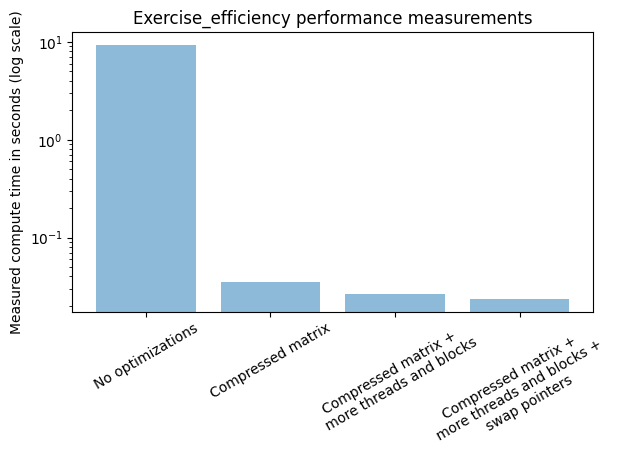

This figure's Python source:
import matplotlib.pyplot as plt; plt.rcdefaults()
import numpy as np
import matplotlib.pyplot as plt




def main():
    objects = ('No optimizations', 'Compressed matrix', 'Compressed matrix + \n more threads and blocks', 'Compressed matrix + \n more threads and blocks + \n swap pointers')
    y_pos = np.arange(len(objects))
    performance = [9.28633, 0.0353552, 0.0267005, 0.0236252]

    plt.bar(y_pos, performance, align='center', alpha=0.5)
    plt.xticks(y_pos, objects, rotation = 30)
    plt.ylabel('Measured compute time in seconds (log scale)')
    plt.title('Exercise_efficiency performance measurements')
    plt.yscale("log")
    
    plt.tight_layout()
    plt.savefig("exercise_3.jpeg")


if __name__ == "__main__":
    main()
